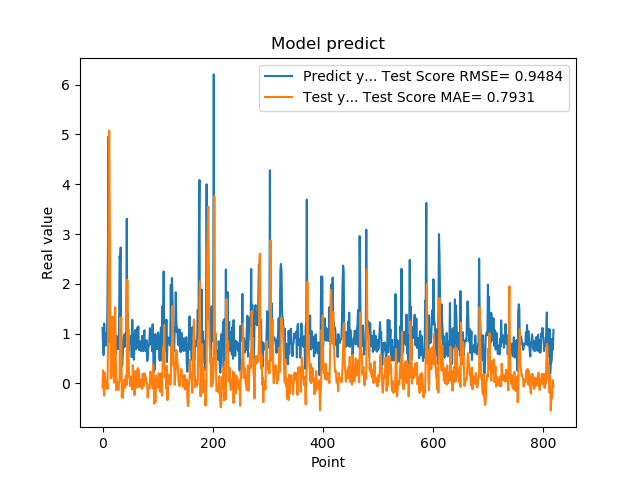

Data behind this chart, as committed beside it:
1.111775994300842507e+00, -7.768595094893986086e-02
7.566530108451843262e-01, 2.628729199096890290e-01
5.684260129928588867e-01, -1.251392298465972830e-01
1.201630949974060059e+00, -2.462880647618260477e-01
8.802530169486999512e-01, 2.114977033371441273e-01
8.531429767608642578e-01, -9.614544551259956995e-03
7.591750025749206543e-01, 3.771747475576849723e-02
1.005007982254028320e+00, -9.945939258040631392e-02
7.687720060348510742e-01, 5.998991337359893539e-02
1.740013241767883301e+00, -1.132494646763561874e-01
2.913533687591552734e+00, 9.479196586439613270e-01
4.963075160980224609e+00, 1.954579110687210353e+00
1.471215128898620605e+00, 5.079636164984466795e+00
1.000648975372314453e+00, 3.491741480628856920e+00
8.220189809799194336e-01, 1.286044500900352272e+00
9.362199902534482643e-01, 1.020344798396103508e-01
5.486897230148315430e-01, 2.018252882812885951e-01
1.111255049705505371e+00, 5.430267237407698788e-01
7.148039937019348145e-01, 1.337914667555550219e+00
1.052167057991027832e+00, 1.585664016545187682e-01
8.955980539321898304e-01, 1.071131601528870908e-01
7.769405245780944824e-01, 1.468588048631793395e-02
5.699509978294372559e-01, 1.233171134400825819e+00
8.244060277938842773e-01, 1.527174553681800884e+00
5.800840258598327637e-01, 5.786672946855756505e-01
9.488009810447691761e-01, -1.352498266256154935e-01
7.918390035629272461e-01, 9.315384608813580269e-02
6.937990188598632812e-01, -4.832468550573176119e-02
6.834830045700073242e-01, -1.005877004827426119e-01
9.433320164680479847e-01, -1.337015345887404005e-01
1.032713770866394043e+00, 1.552099627672334260e-02
2.556216001510620117e+00, 4.600346734745915100e-02
2.464895963668823242e+00, 1.323175866573058634e+00
2.728049993515014204e+00, 1.179477737770783241e+00
3.558506965637206476e-01, 1.319253985868132473e+00
3.262020051479339600e-01, -2.830358312614443261e-01
3.781589865684509277e-01, -5.988994220049166650e-02
6.306380033493041992e-01, -2.877871849434853746e-01
8.854129910469055176e-01, -5.042105003326931983e-02
9.743152856826782227e-01, 7.410325602555538349e-02
7.307389974594116211e-01, 6.728729356930406025e-02
9.521890282630921520e-01, -8.707076744146362290e-02
1.011654973030090332e+00, 1.291010922750015499e-01
7.643579840660095215e-01, 1.610197510100683793e-01
3.306220054626464844e+00, -2.489780025183987999e-02
7.543110251426696777e-01, 2.077006755986143816e+00
1.409499049186706321e+00, 7.125173561014678247e-01
6.401469707489013672e-01, 1.091531159362454817e+00
8.640019893646240234e-01, 1.349391145396935665e-01
8.469420075416564941e-01, 1.532119278092058390e-01
7.976629734039306641e-01, -5.771049838396335313e-02
9.555831551551821068e-01, -3.160490424278564886e-02
9.546210169792175293e-01, 1.234511420970448997e-01
5.251880288124084473e-01, 7.588237270059160211e-02
1.275226235389709695e+00, -1.258182983351285589e-01
8.355640172958374023e-01, 3.654854601751478804e-01
7.640249729156494141e-01, -5.979036511260283487e-02
4.752210080623626154e-01, -2.294738172438467658e-02
7.414129972457885742e-01, -2.389845575873593420e-01
1.069700956344604492e+00, 5.497802835093950485e-02
7.892770171165466309e-01, 2.540019419784546040e-01
... 759 more rows
